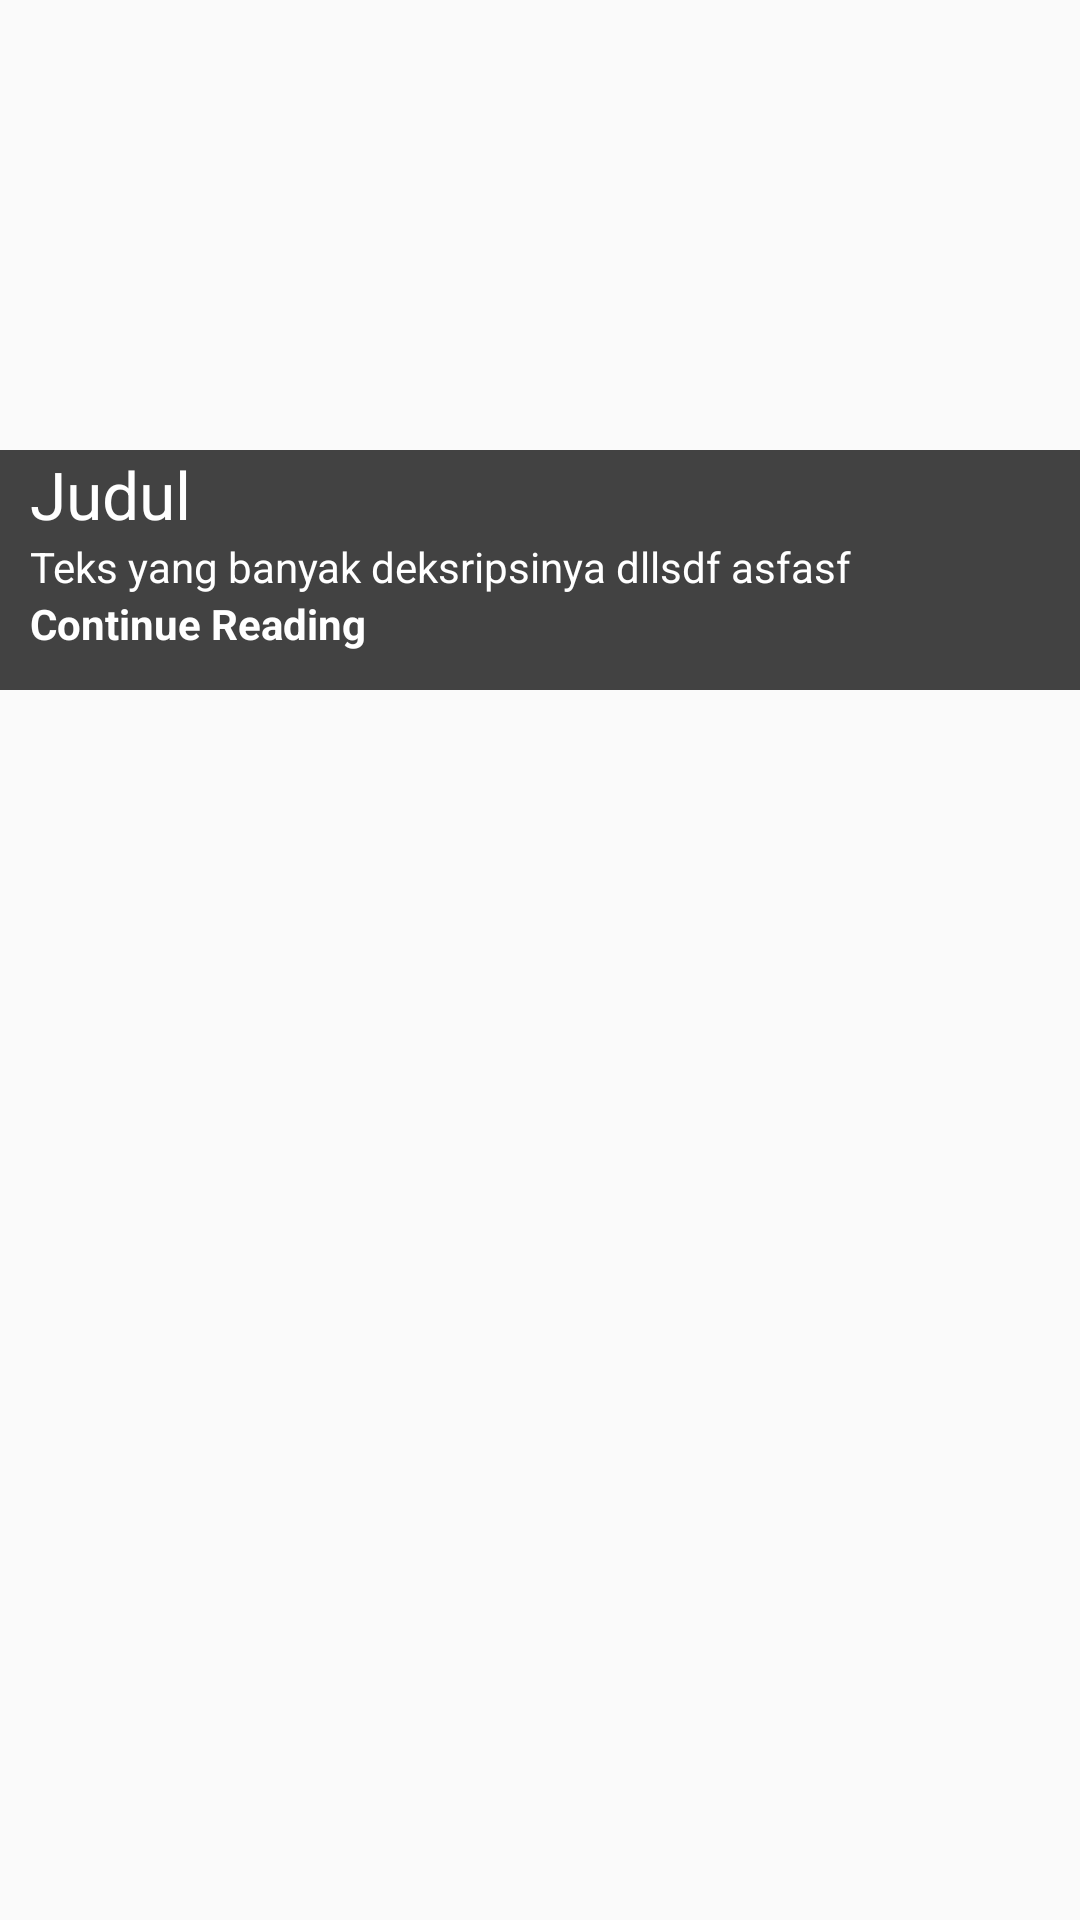

This screen was rendered from an Android layout file. Write that file and the resources it references.
<!-- AndroidManifest.xml: application theme MyMaterialTheme -->
<!-- res/layout/news_listrow.xml -->
<?xml version="1.0" encoding="utf-8"?>
<RelativeLayout xmlns:android="http://schemas.android.com/apk/res/android"
    android:layout_width="match_parent" android:layout_height="match_parent">

    <ImageView
        android:layout_width="match_parent"
        android:layout_height="230dp"
        android:id="@+id/imageViewNewsFoto"
        android:layout_alignParentTop="true"
        android:layout_alignParentLeft="true"
        android:layout_alignParentStart="true"
        android:layout_alignParentRight="true"
        android:layout_alignParentEnd="true"
        android:layout_marginTop="0dp"
        android:layout_marginBottom="5dp" />

    <RelativeLayout
        android:layout_width="match_parent"
        android:layout_height="80dp"
        android:layout_alignBottom="@+id/imageViewNewsFoto"
        android:layout_alignParentLeft="true"
        android:layout_alignParentStart="true"
        android:background="#d51f1f1f">

        <TextView
            android:layout_width="wrap_content"
            android:layout_height="wrap_content"
            android:textAppearance="?android:attr/textAppearanceLarge"
            android:text="Judul"
            android:id="@+id/textViewNamaItem"
            android:layout_marginLeft="10dp"
            android:ellipsize="end"
            android:maxLines="1"
            android:textColor="#ffffff" />

        <TextView
            android:layout_width="wrap_content"
            android:layout_height="wrap_content"
            android:textAppearance="?android:attr/textAppearanceSmall"
            android:text="Teks yang banyak deksripsinya dllsdf asfasf "
            android:id="@+id/textViewDesc"
            android:layout_below="@+id/textViewNamaItem"
            android:layout_alignParentLeft="true"
            android:layout_alignParentStart="true"
            android:layout_marginLeft="10dp"
            android:ellipsize="end"
            android:maxLines="1"
            android:textColor="#ffffff" />

        <TextView
            android:layout_width="wrap_content"
            android:layout_height="wrap_content"
            android:textAppearance="?android:attr/textAppearanceSmall"
            android:text="Continue Reading"
            android:id="@+id/textViewContinue"
            android:layout_below="@+id/textViewDesc"
            android:layout_alignLeft="@+id/textViewDesc"
            android:layout_alignStart="@+id/textViewDesc"
            android:textStyle="bold"
            android:textColor="#ffffff" />
    </RelativeLayout>

</RelativeLayout>
<!-- resources referenced by this layout -->
<resources>
  <style name="MyMaterialTheme" parent="MyMaterialTheme.Base">
          <item name="android:windowContentTransitions">true</item>
          <item name="android:windowAllowEnterTransitionOverlap">true</item>
          <item name="android:windowAllowReturnTransitionOverlap">true</item>
          <item name="android:windowSharedElementEnterTransition">@android:transition/move</item>
          <item name="android:windowSharedElementExitTransition">@android:transition/move</item>
      </style>
  <style name="MyMaterialTheme.Base" parent="Theme.AppCompat.Light.DarkActionBar">
          <item name="windowNoTitle">true</item>
          <item name="windowActionBar">false</item>
          <item name="colorPrimary">@color/colorPrimary</item>
          <item name="colorPrimaryDark">@color/colorPrimaryDark</item>
          <item name="colorAccent">@color/colorAccent</item>
      </style>
  <color name="colorPrimary">#3f51b5</color>
  <color name="colorPrimaryDark">#303f9f</color>
  <color name="colorAccent">#FF4081</color>
</resources>
